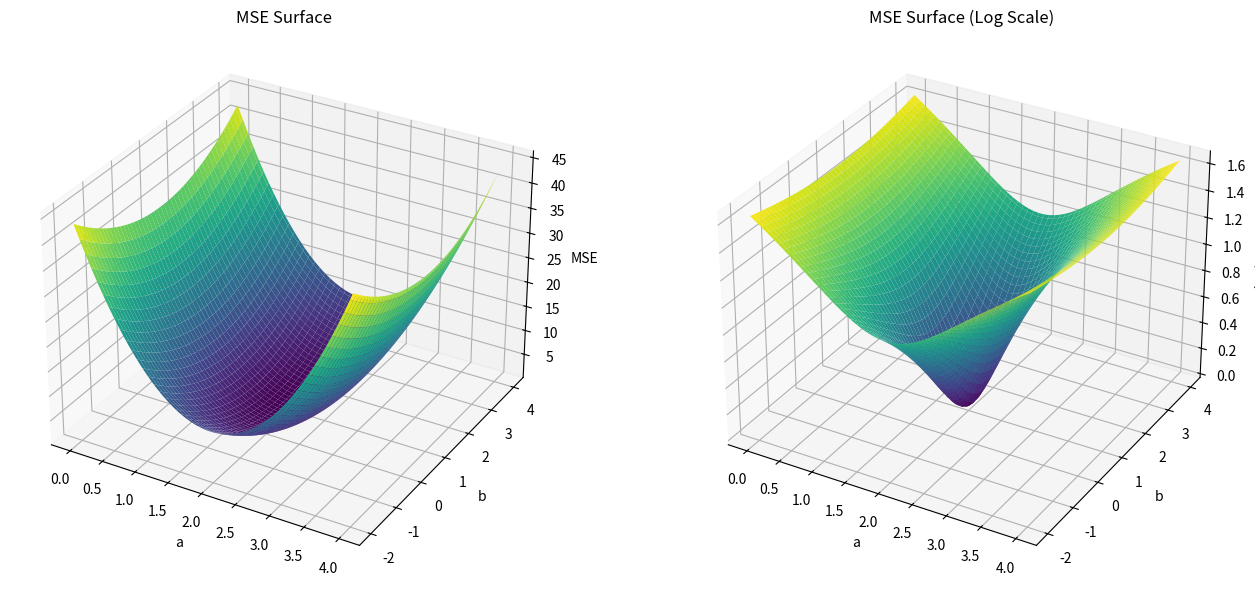

Write the Python code that produced this figure.
import numpy as np
import matplotlib.pyplot as plt
from mpl_toolkits.mplot3d import Axes3D

# Генерация данных
np.random.seed(0)
X_data = np.linspace(-5, 5, 100)
Y_data = 2.0 * X_data + 1.0 + np.random.normal(0, 1, X_data.shape)

# Создание сетки параметров
a = np.linspace(0, 4, 100)
b = np.linspace(-2, 4, 100)
A, B = np.meshgrid(a, b)

# Вычисление MSE для каждого набора параметров
def calculate_mse(A, B, X, Y):
    mse = np.zeros_like(A)
    for i in range(A.shape[0]):
        for j in range(A.shape[1]):
            Y_pred = A[i, j] * X + B[i, j]
            mse[i, j] = np.mean((Y - Y_pred) ** 2)
    return mse

MSE = calculate_mse(A, B, X_data, Y_data)

fig = plt.figure(figsize=(14, 6))

# Первый 3D график
ax1 = fig.add_subplot(121, projection='3d')
surf1 = ax1.plot_surface(A, B, MSE, cmap='viridis')
ax1.set_title('MSE Surface')
ax1.set_xlabel('a')
ax1.set_ylabel('b')
ax1.set_zlabel('MSE')

# Второй 3D график с логарифмической осью z
ax2 = fig.add_subplot(122, projection='3d')
MSE_log = np.log10(MSE)
surf2 = ax2.plot_surface(A, B, MSE_log, cmap='viridis')
ax2.set_title('MSE Surface (Log Scale)')
ax2.set_xlabel('a')
ax2.set_ylabel('b')
ax2.set_zlabel('log(MSE)')

plt.tight_layout()
plt.show()
